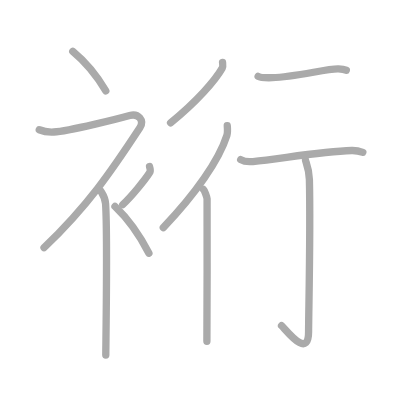
t = 0.00 s
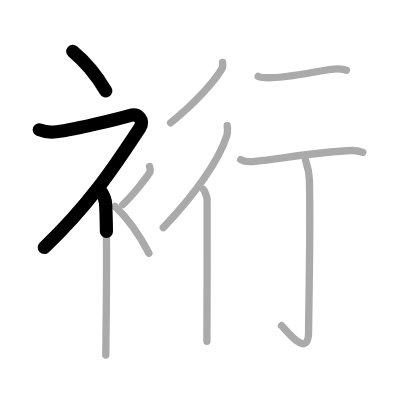
t = 2.25 s
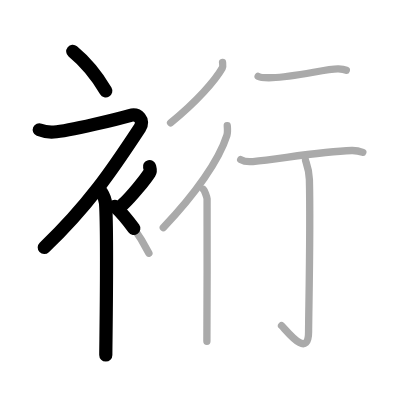
t = 4.50 s
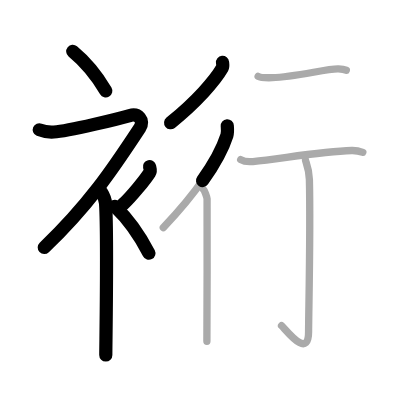
t = 6.50 s
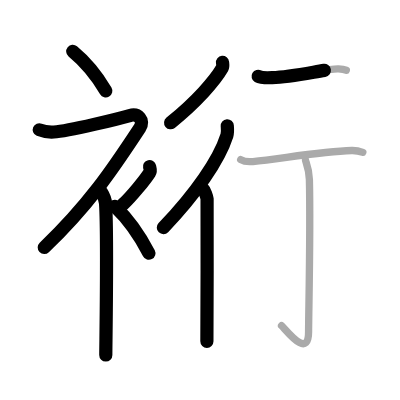
t = 8.75 s
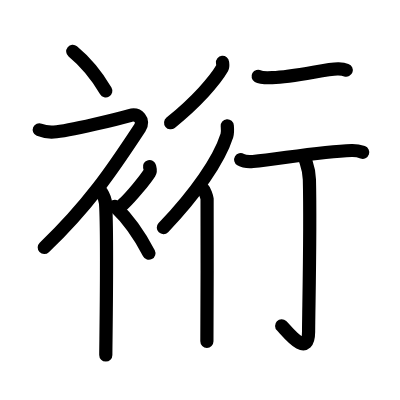
t = 11.00 s

The animated SVG that drew these frames (rendered in a browser with its animation timeline set to each time). Animation: 11 SMIL elements (animate=11); one cycle of 11.00 s.

<?xml version="1.0" standalone="no"?>
<!DOCTYPE svg PUBLIC "-//W3C//DTD SVG 1.1//EN"   "http://www.w3.org/Graphics/SVG/1.1/DTD/svg11.dtd">
<svg width="400px" height="400px"  version="1.1" xmlns="http://www.w3.org/2000/svg">
  <defs>
    <marker id="Triangle" viewBox="0 0 10 10" refX="0" refY="5" markerUnits="strokeWidth" markerWidth="3" style="stroke-opacity:0%;fill:#aaaaaa;" markerHeight="2" orient="auto">
      <path d="M 0 0 L 10 5 L 0 10 z" />
    </marker>
    
    <marker id="Arrow" viewBox="0 0 10 10" refX="5" refY="5" markerUnits="strokeWidth" markerWidth="1.8" style="stroke-opacity:0%;fill:#770000;" markerHeight="2" orient="auto">
      <path d="M 0 4 L 6 4 L 4 1 L 10 5 L 4 9 L 6 6 L 0 6 z" />
        <circle cx="5" cy="5" r="5" />
      </marker>
    
    <marker id="TriangleRed" viewBox="0 0 10 10" refX="0" refY="5" markerUnits="strokeWidth" markerWidth="3" style="stroke-opacity:0%;fill:#CC0000;" markerHeight="2" orient="auto">
      <path d="M 0 0 L 10 5 L 0 10 z" />
    </marker>
    
    <marker id="ArrowRed" viewBox="0 0 10 10" refX="5" refY="5" markerUnits="strokeWidth" markerWidth="1.8" style="stroke-opacity:0%;fill:#CC0000;" markerHeight="2" orient="auto">
      <path d="M 0 4 L 6 4 L 4 1 L 10 5 L 4 9 L 6 6 L 0 6 z" />
        <circle cx="5" cy="5" r="5" />
      </marker>
    
  </defs>
  
  <path style="fill:#ffffff; fill-opacity:100%; fill-rule:evenodd; stroke-width:0;" d="M 0 0 L 400px 0 L 400px 400px L 0 400px L 0 0" />

  <g transform="scale(3.6697247706422 3.6697247706422)">
<path style="fill:none; fill-opacity:0%; fill-rule:evenodd; stroke:#aaaaaa; stroke-opacity:100%; stroke-width: 1.5pt; stroke-linejoin:round; stroke-linecap:round;" d="M19.83 14c3.07 2.53 6.37 6.32 9 10.75"></path>
<path style="fill:none; fill-opacity:0%; fill-rule:evenodd; stroke:#aaaaaa; stroke-opacity:100%; stroke-width: 1.5pt; stroke-linejoin:round; stroke-linecap:round;" d="M10.7 35.36c0.94 0.39 2.35 0.7 3.96 0.61c4.09-0.22 18.37-3.83 20.69-4.49c2.33-0.66 4.08 1.33 2.76 3.35C30.36 46.65 24 56 12 67.5"></path>
<path style="fill:none; fill-opacity:0%; fill-rule:evenodd; stroke:#aaaaaa; stroke-opacity:100%; stroke-width: 1.5pt; stroke-linejoin:round; stroke-linecap:round;" d="M27.5 52.11c0.12 0.29 1.15 1.53 1.27 3.39c0.57 8.93 0.06 38.2 0.06 41.25"></path>
<path style="fill:none; fill-opacity:0%; fill-rule:evenodd; stroke:#aaaaaa; stroke-opacity:100%; stroke-width: 1.5pt; stroke-linejoin:round; stroke-linecap:round;" d="M40.75 45.39c0.2 0.85 0.4 1.08 0 1.7c-1.2 1.87-4.9 6.45-7.3 8.66"></path>
<path style="fill:none; fill-opacity:0%; fill-rule:evenodd; stroke:#aaaaaa; stroke-opacity:100%; stroke-width: 1.5pt; stroke-linejoin:round; stroke-linecap:round;" d="M31.33 56.25c3.16 3 6.54 7.5 9.25 12.75"></path>
<path style="fill:none; fill-opacity:0%; fill-rule:evenodd; stroke:#aaaaaa; stroke-opacity:100%; stroke-width: 1.5pt; stroke-linejoin:round; stroke-linecap:round;" d="M60.64 17c0.04 0.39 0.19 1.08-0.08 1.56c-1.93 3.36-7 9.21-14.08 14.9"></path>
<path style="fill:none; fill-opacity:0%; fill-rule:evenodd; stroke:#aaaaaa; stroke-opacity:100%; stroke-width: 1.5pt; stroke-linejoin:round; stroke-linecap:round;" d="M61.93 34.27c0.05 0.66 0.17 1.78-0.1 2.63c-2.15 6.77-8.56 15.95-17.33 25.13"></path>
<path style="fill:none; fill-opacity:0%; fill-rule:evenodd; stroke:#aaaaaa; stroke-opacity:100%; stroke-width: 1.5pt; stroke-linejoin:round; stroke-linecap:round;" d="M55.45 51.62c0.27 0.24 0.93 2.09 0.98 2.58c0.05 0.49 0 35.77-0.05 38.8"></path>
<path style="fill:none; fill-opacity:0%; fill-rule:evenodd; stroke:#aaaaaa; stroke-opacity:100%; stroke-width: 1.5pt; stroke-linejoin:round; stroke-linecap:round;" d="M70.34 20.8c0.62 0.36 3.23 0.38 3.86 0.36c6.3-0.16 15.18-2.53 18.02-2.38c1.02 0.06 1.64 0.17 2.15 0.35"></path>
<path style="fill:none; fill-opacity:0%; fill-rule:evenodd; stroke:#aaaaaa; stroke-opacity:100%; stroke-width: 1.5pt; stroke-linejoin:round; stroke-linecap:round;" d="M65.59 43.5c0.87 0.52 2.46 0.6 3.33 0.52c7.58-0.76 18.58-2.76 26.91-3.01c1.45-0.04 2.32 0.24 3.04 0.5"></path>
<path style="fill:none; fill-opacity:0%; fill-rule:evenodd; stroke:#aaaaaa; stroke-opacity:100%; stroke-width: 1.5pt; stroke-linejoin:round; stroke-linecap:round;" d="M83.25 43.66c0.07 0.45 0.99 2.37 1.06 5.25c0.34 13.85-0.22 36.8-0.22 41.51c0 7.65-6.1-0.48-7.37-1.67"></path>

<path style="fill:none; fill-opacity:0%; fill-rule:evenodd; stroke:#000000; stroke-opacity:100%; stroke-width: 2.7pt; stroke-linejoin:round; stroke-linecap:round;" d="M19.83 14c3.07 2.53 6.37 6.32 9 10.75" pathLength="100" stroke-dashoffset="100" stroke-dasharray="100 105"><animate id="dashAnim1" attributeName="stroke-dashoffset" from="100" to="0" dur="1s" calcMode="linear" fill="freeze"/></path>
<path style="fill:none; fill-opacity:0%; fill-rule:evenodd; stroke:#000000; stroke-opacity:100%; stroke-width: 2.7pt; stroke-linejoin:round; stroke-linecap:round;" d="M10.7 35.36c0.94 0.39 2.35 0.7 3.96 0.61c4.09-0.22 18.37-3.83 20.69-4.49c2.33-0.66 4.08 1.33 2.76 3.35C30.36 46.65 24 56 12 67.5" pathLength="100" stroke-dashoffset="100" stroke-dasharray="100 105"><animate id="dashAnim2" attributeName="stroke-dashoffset" from="100" to="0" dur="1s" calcMode="linear" begin="dashAnim1.end" fill="freeze"/></path>
<path style="fill:none; fill-opacity:0%; fill-rule:evenodd; stroke:#000000; stroke-opacity:100%; stroke-width: 2.7pt; stroke-linejoin:round; stroke-linecap:round;" d="M27.5 52.11c0.12 0.29 1.15 1.53 1.27 3.39c0.57 8.93 0.06 38.2 0.06 41.25" pathLength="100" stroke-dashoffset="100" stroke-dasharray="100 105"><animate id="dashAnim3" attributeName="stroke-dashoffset" from="100" to="0" dur="1s" calcMode="linear" begin="dashAnim2.end" fill="freeze"/></path>
<path style="fill:none; fill-opacity:0%; fill-rule:evenodd; stroke:#000000; stroke-opacity:100%; stroke-width: 2.7pt; stroke-linejoin:round; stroke-linecap:round;" d="M40.75 45.39c0.2 0.85 0.4 1.08 0 1.7c-1.2 1.87-4.9 6.45-7.3 8.66" pathLength="100" stroke-dashoffset="100" stroke-dasharray="100 105"><animate id="dashAnim4" attributeName="stroke-dashoffset" from="100" to="0" dur="1s" calcMode="linear" begin="dashAnim3.end" fill="freeze"/></path>
<path style="fill:none; fill-opacity:0%; fill-rule:evenodd; stroke:#000000; stroke-opacity:100%; stroke-width: 2.7pt; stroke-linejoin:round; stroke-linecap:round;" d="M31.33 56.25c3.16 3 6.54 7.5 9.25 12.75" pathLength="100" stroke-dashoffset="100" stroke-dasharray="100 105"><animate id="dashAnim5" attributeName="stroke-dashoffset" from="100" to="0" dur="1s" calcMode="linear" begin="dashAnim4.end" fill="freeze"/></path>
<path style="fill:none; fill-opacity:0%; fill-rule:evenodd; stroke:#000000; stroke-opacity:100%; stroke-width: 2.7pt; stroke-linejoin:round; stroke-linecap:round;" d="M60.64 17c0.04 0.39 0.19 1.08-0.08 1.56c-1.93 3.36-7 9.21-14.08 14.9" pathLength="100" stroke-dashoffset="100" stroke-dasharray="100 105"><animate id="dashAnim6" attributeName="stroke-dashoffset" from="100" to="0" dur="1s" calcMode="linear" begin="dashAnim5.end" fill="freeze"/></path>
<path style="fill:none; fill-opacity:0%; fill-rule:evenodd; stroke:#000000; stroke-opacity:100%; stroke-width: 2.7pt; stroke-linejoin:round; stroke-linecap:round;" d="M61.93 34.27c0.05 0.66 0.17 1.78-0.1 2.63c-2.15 6.77-8.56 15.95-17.33 25.13" pathLength="100" stroke-dashoffset="100" stroke-dasharray="100 105"><animate id="dashAnim7" attributeName="stroke-dashoffset" from="100" to="0" dur="1s" calcMode="linear" begin="dashAnim6.end" fill="freeze"/></path>
<path style="fill:none; fill-opacity:0%; fill-rule:evenodd; stroke:#000000; stroke-opacity:100%; stroke-width: 2.7pt; stroke-linejoin:round; stroke-linecap:round;" d="M55.45 51.62c0.27 0.24 0.93 2.09 0.98 2.58c0.05 0.49 0 35.77-0.05 38.8" pathLength="100" stroke-dashoffset="100" stroke-dasharray="100 105"><animate id="dashAnim8" attributeName="stroke-dashoffset" from="100" to="0" dur="1s" calcMode="linear" begin="dashAnim7.end" fill="freeze"/></path>
<path style="fill:none; fill-opacity:0%; fill-rule:evenodd; stroke:#000000; stroke-opacity:100%; stroke-width: 2.7pt; stroke-linejoin:round; stroke-linecap:round;" d="M70.34 20.8c0.62 0.36 3.23 0.38 3.86 0.36c6.3-0.16 15.18-2.53 18.02-2.38c1.02 0.06 1.64 0.17 2.15 0.35" pathLength="100" stroke-dashoffset="100" stroke-dasharray="100 105"><animate id="dashAnim9" attributeName="stroke-dashoffset" from="100" to="0" dur="1s" calcMode="linear" begin="dashAnim8.end" fill="freeze"/></path>
<path style="fill:none; fill-opacity:0%; fill-rule:evenodd; stroke:#000000; stroke-opacity:100%; stroke-width: 2.7pt; stroke-linejoin:round; stroke-linecap:round;" d="M65.59 43.5c0.87 0.52 2.46 0.6 3.33 0.52c7.58-0.76 18.58-2.76 26.91-3.01c1.45-0.04 2.32 0.24 3.04 0.5" pathLength="100" stroke-dashoffset="100" stroke-dasharray="100 105"><animate id="dashAnim10" attributeName="stroke-dashoffset" from="100" to="0" dur="1s" calcMode="linear" begin="dashAnim9.end" fill="freeze"/></path>
<path style="fill:none; fill-opacity:0%; fill-rule:evenodd; stroke:#000000; stroke-opacity:100%; stroke-width: 2.7pt; stroke-linejoin:round; stroke-linecap:round;" d="M83.25 43.66c0.07 0.45 0.99 2.37 1.06 5.25c0.34 13.85-0.22 36.8-0.22 41.51c0 7.65-6.1-0.48-7.37-1.67" pathLength="100" stroke-dashoffset="100" stroke-dasharray="100 105"><animate id="dashAnim11" attributeName="stroke-dashoffset" from="100" to="0" dur="1s" calcMode="linear" begin="dashAnim10.end" fill="freeze"/></path>

</g>

</svg>  
          
